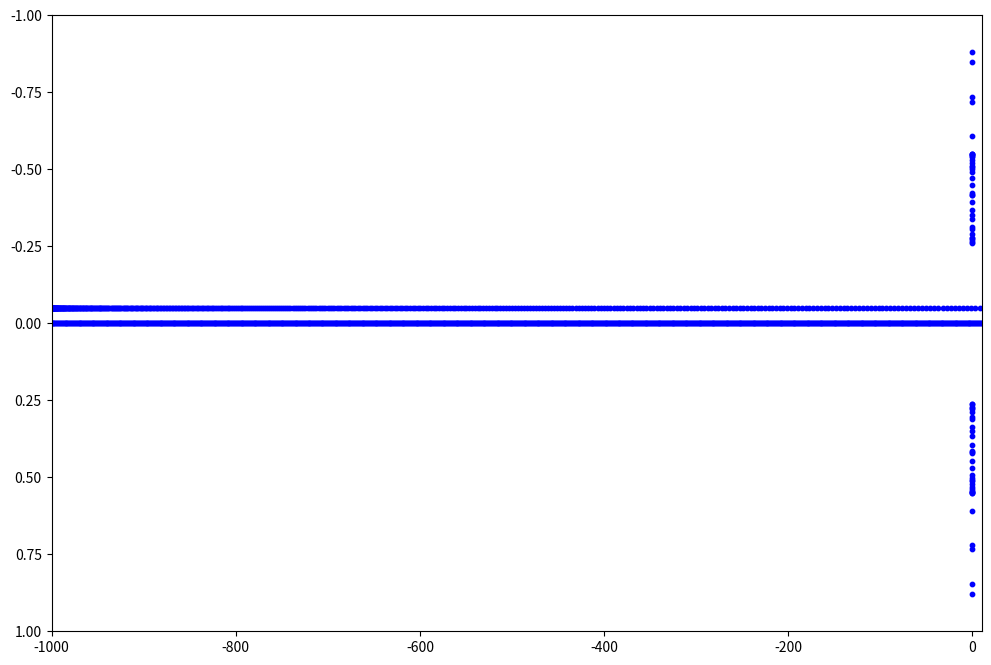

Python code for this plot:
import numpy as np
import matplotlib.pyplot as plt
import scipy.integrate as integrate
import matplotlib.animation as animation

ve = 10.
re = -1000

tf = (10 - re) / ve
t = np.linspace(0, tf, 1000)

ke = .01
d = 1.
k = ke / d**3 * 1000
yp, ym = d / 2., -d / 2.

# vector of initial conditions is (re, 0, yp, ym, ve, 0, 0, 0, 0, 0, 0, 0)
po = [re, 0, yp * 1.1, ym * 1.1, ve, 0, 0, 0, 0, 0, 0, 0]

# vector of functions is
# (xe, ye, yu, yd, vxe, vye, vyu, vyd, axe, aye, ayu, ayd)


def Fc(x1, y1, x2, y2):
    r = np.sqrt((x1 - x1)**2 + (y1 - y2)**2)
    return ke / r**2


def f(p, t):
    '''Returns derivative of vector
    (xe, ye, yu, yd, vxe, vye, vyu, vyd, axe, aye, ayu, ayd)
    '''
    xe, ye, yu, yd, vxe, vye, vyu, vyd, axe, aye, ayu, ayd = p

    def Sphi(z):
        return np.sin(np.arctan((z - ye) / xe))

    def Cphi(z):
        return np.cos(np.arctan((z - ye) / xe))

    daxedt = - Fc(xe, ye, 0, yu) * Sphi(yu) - Fc(xe, ye, 0, yd) * Sphi(yd)
    dayedt = - Fc(xe, ye, 0, yu) * Cphi(yu) + Fc(xe, ye, 0, yd) * Cphi(yd)

    dayudt = -k * (yu - yp) + Fc(xe, ye, 0, yu) * Sphi(yu)
    dayddt = -k * (yd - ym) + Fc(xe, ye, 0, yd) * Sphi(yd)

    dpdt = [vxe, vye, vyu, vyd, axe, aye, ayu, ayd, daxedt, dayedt,
            dayudt, dayddt]

    return dpdt


sol = integrate.odeint(f, po, t, full_output=1)

fig1, ax = plt.subplots(1, 1, figsize=(12, 8))
ax.set_xlim((re, 10))
ax.set_ylim((d, -d))

ims = []

tx, ty = -1000, -.05
for s in range(1000):
    tx += t[s] * ve/100.
    x = sol[0][s, 0], 0, 0, tx
    y = sol[0][s, 1], sol[0][s, 2], sol[0][s, 3], ty
    ims.append((plt.scatter(x, y, color='b', s=10), ))

im_ani = animation.ArtistAnimation(fig1, ims, interval=1, repeat_delay=3000)

plt.show()

plt.scatter

# from numpy import sin, cos
# import numpy as np
# import matplotlib.pyplot as plt
# import scipy.integrate as integrate
# import matplotlib.animation as animation

# G = 9.8  # acceleration due to gravity, in m/s^2
# L1 = 1.0  # length of pendulum 1 in m
# L2 = 1.0  # length of pendulum 2 in m
# M1 = 1.0  # mass of pendulum 1 in kg
# M2 = 1.0  # mass of pendulum 2 in kg


# def derivs(state, t):

#     dydx = np.zeros_like(state)
#     dydx[0] = state[1]

#     del_ = state[2] - state[0]
#     den1 = (M1 + M2)*L1 - M2*L1*cos(del_)*cos(del_)
#     dydx[1] = (M2*L1*state[1]*state[1]*sin(del_)*cos(del_) +
#                M2*G*sin(state[2])*cos(del_) +
#                M2*L2*state[3]*state[3]*sin(del_) -
#                (M1 + M2)*G*sin(state[0]))/den1

#     dydx[2] = state[3]

#     den2 = (L2/L1)*den1
#     dydx[3] = (-M2*L2*state[3]*state[3]*sin(del_)*cos(del_) +
#                (M1 + M2)*G*sin(state[0])*cos(del_) -
#                (M1 + M2)*L1*state[1]*state[1]*sin(del_) -
#                (M1 + M2)*G*sin(state[2]))/den2

#     return dydx

# # create a time array from 0..100 sampled at 0.05 second steps
# dt = 0.05
# t = np.arange(0.0, 20, dt)

# # th1 and th2 are the initial angles (degrees)
# # w10 and w20 are the initial angular velocities (degrees per second)
# th1 = 120.0
# w1 = 0.0
# th2 = -10.0
# w2 = 0.0

# # initial state
# state = np.radians([th1, w1, th2, w2])

# # integrate your ODE using scipy.integrate.
# y = integrate.odeint(derivs, state, t)

# x1 = L1*sin(y[:, 0])
# y1 = -L1*cos(y[:, 0])

# x2 = L2*sin(y[:, 2]) + x1
# y2 = -L2*cos(y[:, 2]) + y1

# fig = plt.figure()
# ax = fig.add_subplot(111, autoscale_on=False, xlim=(-2, 2), ylim=(-2, 2))
# ax.set_aspect('equal')
# ax.grid()

# line, = ax.plot([], [], 'o-', lw=2)
# time_template = 'time = %.1fs'
# time_text = ax.text(0.05, 0.9, '', transform=ax.transAxes)


# def init():
#     line.set_data([], [])
#     time_text.set_text('')
#     return line, time_text


# def animate(i):
#     thisx = [0, x1[i], x2[i]]
#     thisy = [0, y1[i], y2[i]]

#     line.set_data(thisx, thisy)
#     time_text.set_text(time_template % (i*dt))
#     return line, time_text

# ani = animation.FuncAnimation(fig, animate, np.arange(1, len(y)),
#                               interval=25, blit=True, init_func=init)

# # ani.save('double_pendulum.mp4', fps=15)
# plt.show()